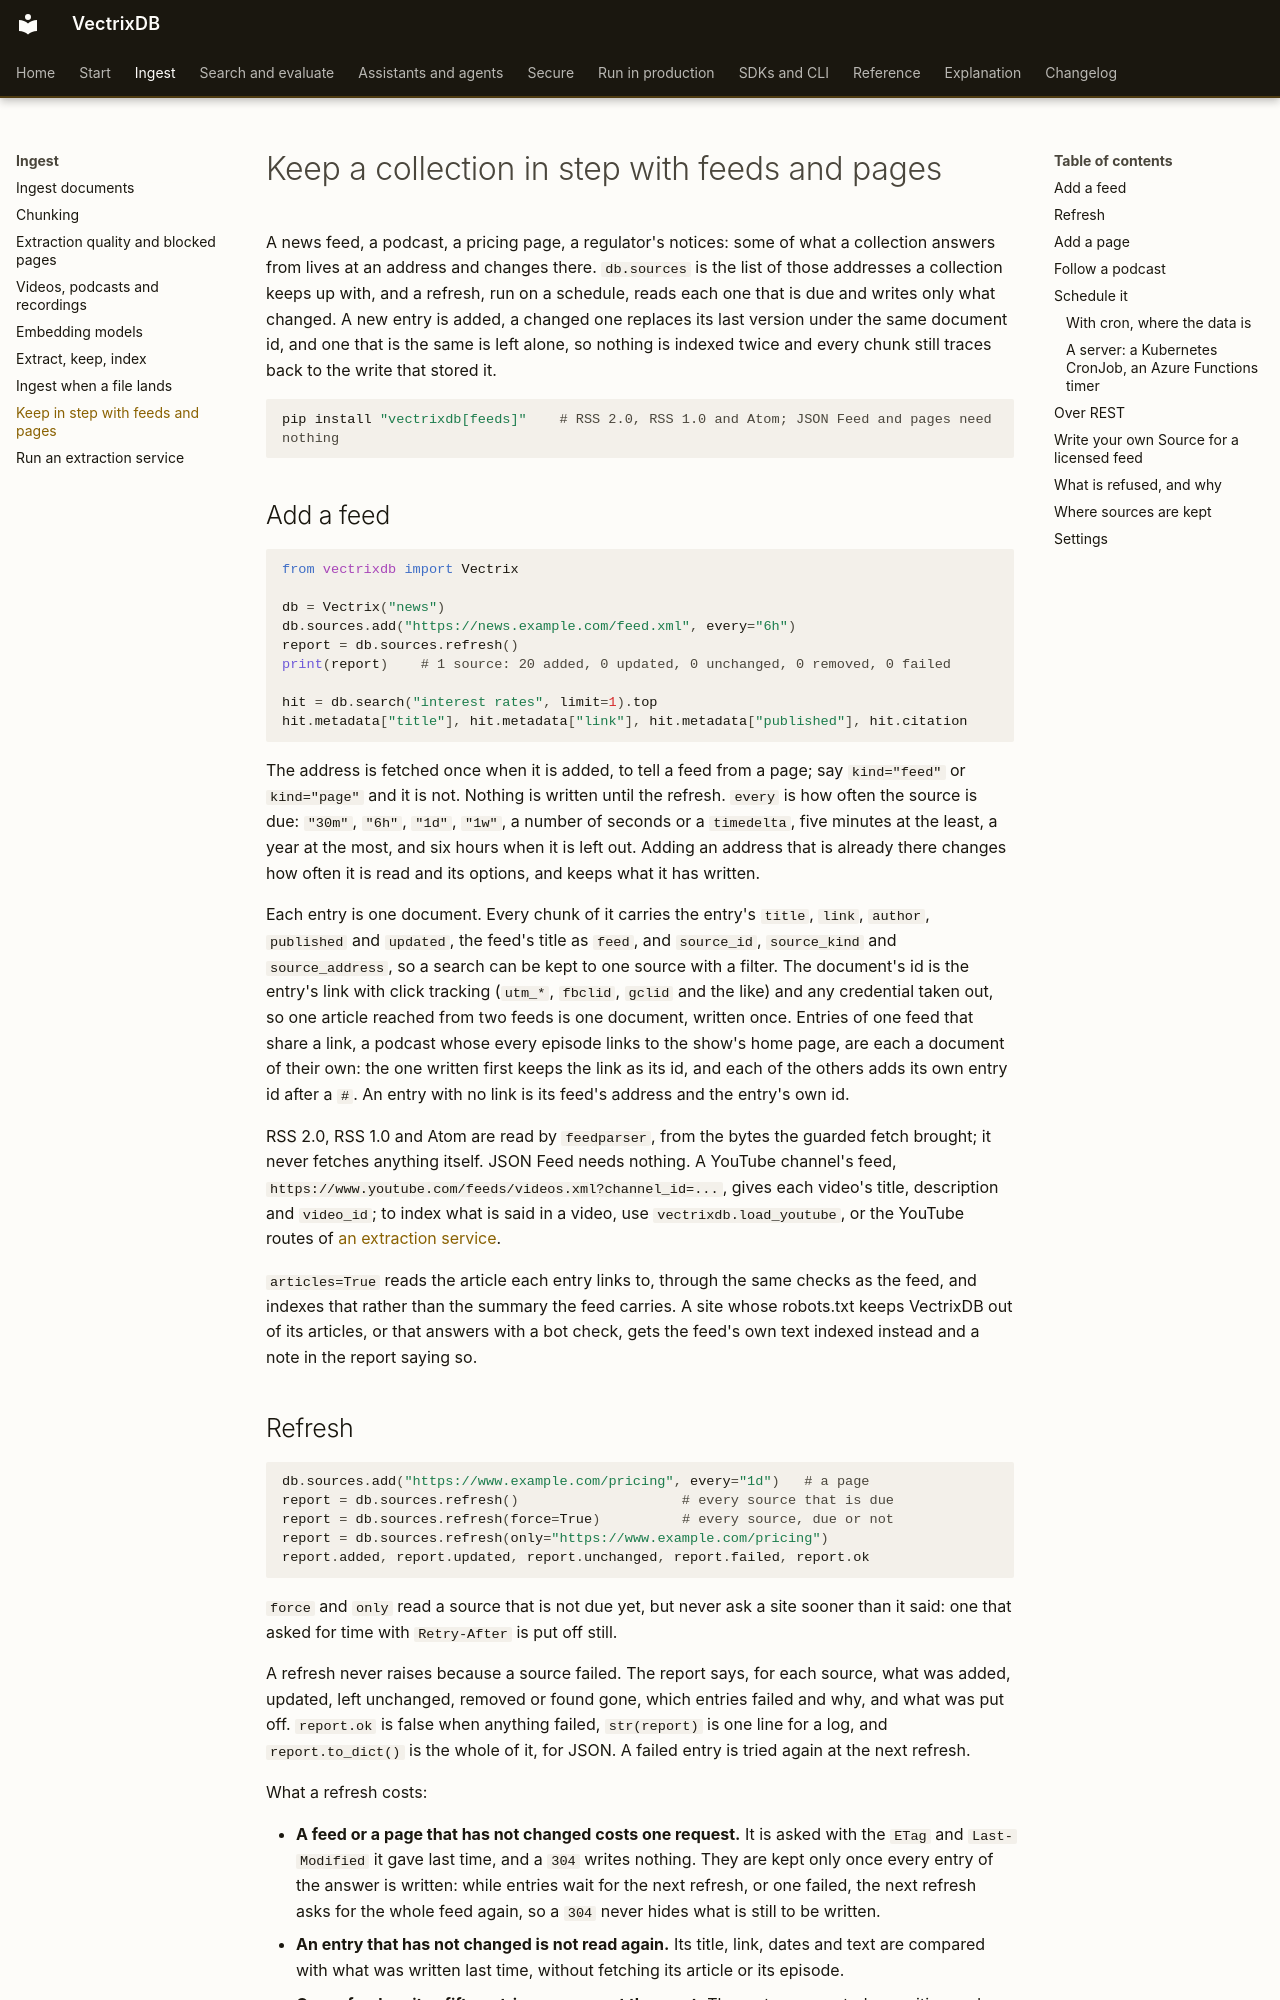

repository: knowusuboaky/VectrixDB · page: how-to/sources/index.html · generator: mkdocs

# Keep a collection in step with feeds and pages

A news feed, a podcast, a pricing page, a regulator's notices: some of what a collection answers from lives at an address and changes there. `db.sources` is the list of those addresses a collection keeps up with, and a refresh, run on a schedule, reads each one that is due and writes only what changed. A new entry is added, a changed one replaces its last version under the same document id, and one that is the same is left alone, so nothing is indexed twice and every chunk still traces back to the write that stored it.

```bash
pip install "vectrixdb[feeds]"    # RSS 2.0, RSS 1.0 and Atom; JSON Feed and pages need nothing
```

## Add a feed

```python
from vectrixdb import Vectrix

db = Vectrix("news")
db.sources.add("https://news.example.com/feed.xml", every="6h")
report = db.sources.refresh()
print(report)    # 1 source: 20 added, 0 updated, 0 unchanged, 0 removed, 0 failed

hit = db.search("interest rates", limit=1).top
hit.metadata["title"], hit.metadata["link"], hit.metadata["published"], hit.citation
```

The address is fetched once when it is added, to tell a feed from a page; say `kind="feed"` or `kind="page"` and it is not. Nothing is written until the refresh. `every` is how often the source is due: `"30m"`, `"6h"`, `"1d"`, `"1w"`, a number of seconds or a `timedelta`, five minutes at the least, a year at the most, and six hours when it is left out. Adding an address that is already there changes how often it is read and its options, and keeps what it has written.

Each entry is one document. Every chunk of it carries the entry's `title`, `link`, `author`, `published` and `updated`, the feed's title as `feed`, and `source_id`, `source_kind` and `source_address`, so a search can be kept to one source with a filter. The document's id is the entry's link with click tracking (`utm_*`, `fbclid`, `gclid` and the like) and any credential taken out, so one article reached from two feeds is one document, written once. Entries of one feed that share a link, a podcast whose every episode links to the show's home page, are each a document of their own: the one written first keeps the link as its id, and each of the others adds its own entry id after a `#`. An entry with no link is its feed's address and the entry's own id.

RSS 2.0, RSS 1.0 and Atom are read by `feedparser`, from the bytes the guarded fetch brought; it never fetches anything itself. JSON Feed needs nothing. A YouTube channel's feed, `https://www.youtube.com/feeds/videos.xml?channel_id=...`, gives each video's title, description and `video_id`; to index what is said in a video, use `vectrixdb.load_youtube`, or the YouTube routes of [an extraction service](extraction-service.md).

`articles=True` reads the article each entry links to, through the same checks as the feed, and indexes that rather than the summary the feed carries. A site whose robots.txt keeps VectrixDB out of its articles, or that answers with a bot check, gets the feed's own text indexed instead and a note in the report saying so.
